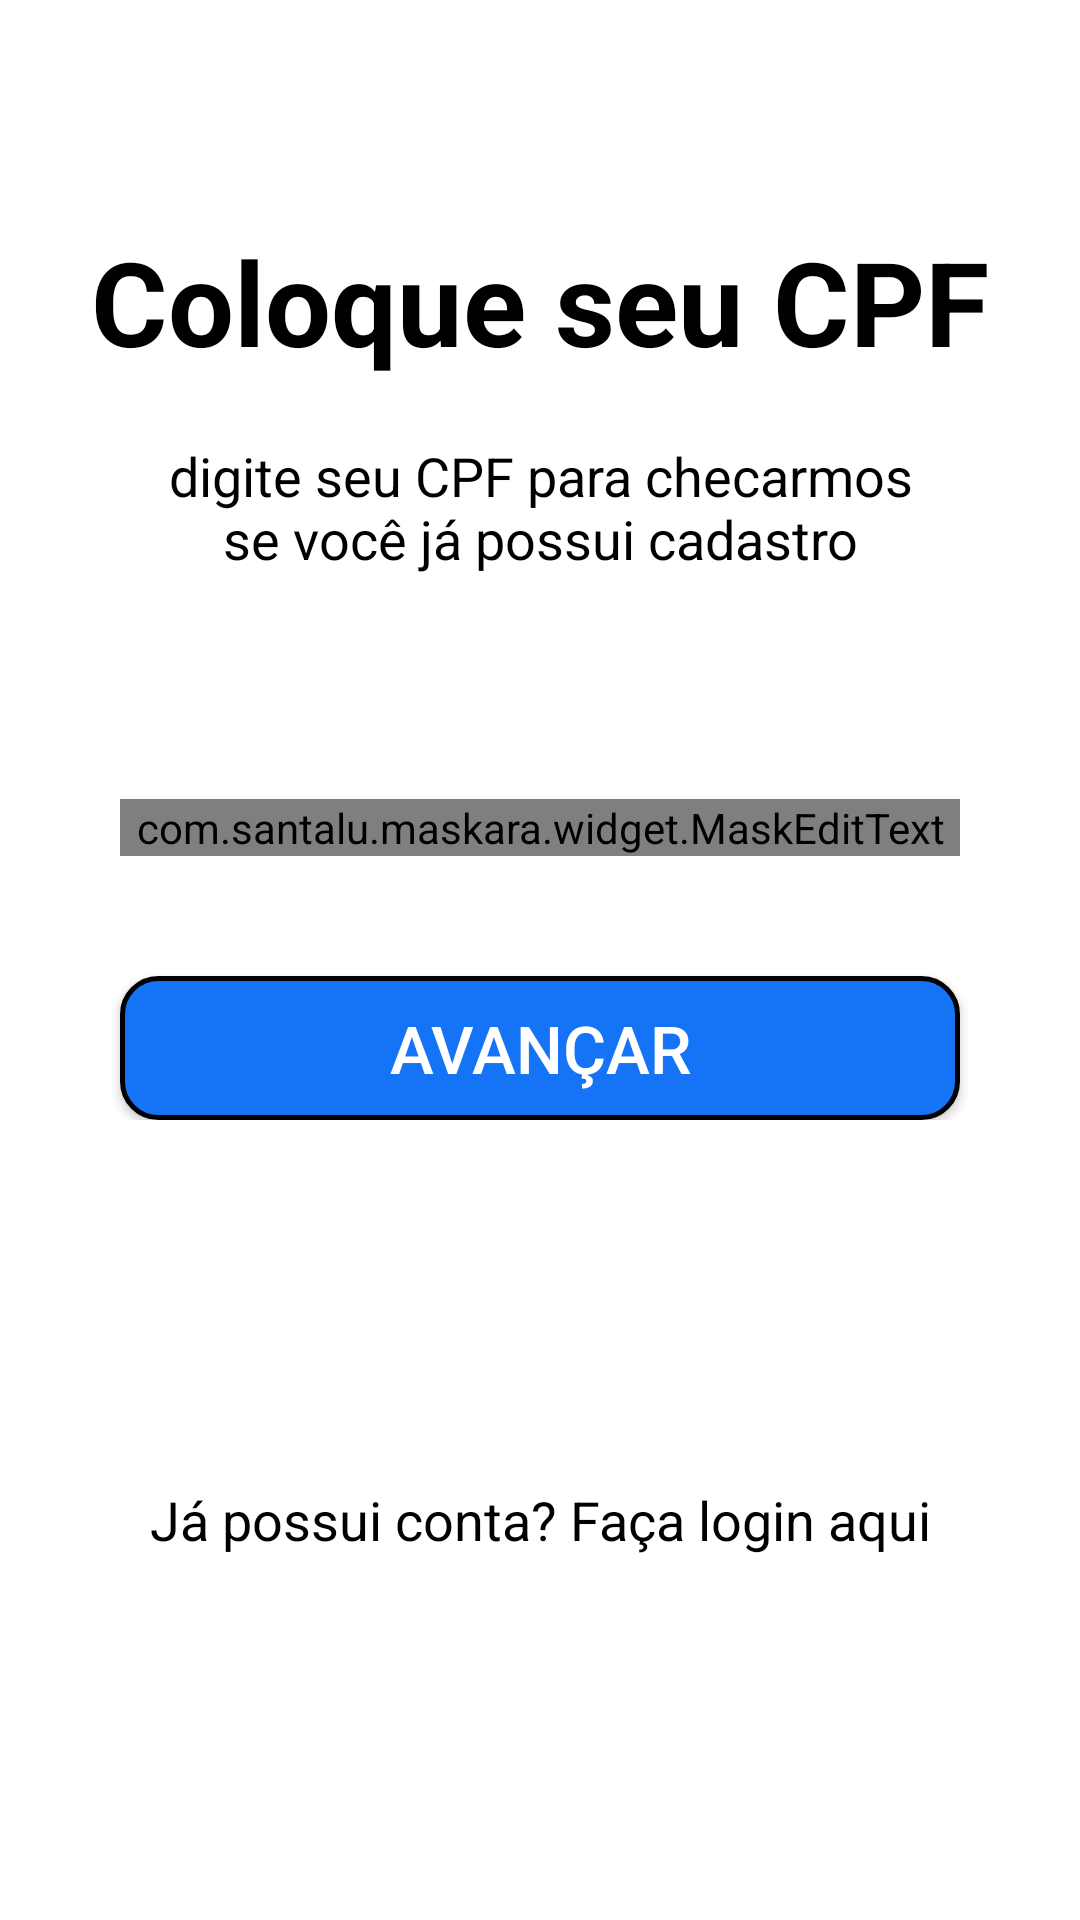

Write the Android layout XML for this screen, with the resource values it uses.
<!-- AndroidManifest.xml: application theme Theme.Tcc -->
<!-- res/layout/activity_cadastro1.xml -->
<?xml version="1.0" encoding="utf-8"?>
<LinearLayout xmlns:android="http://schemas.android.com/apk/res/android"
    xmlns:app="http://schemas.android.com/apk/res-auto"
    xmlns:tools="http://schemas.android.com/tools"
    android:layout_width="match_parent"
    android:layout_height="match_parent"
    tools:context=".Activitys.Cadastro1Activity"
    android:orientation="vertical"
    android:background="@color/white">

    <LinearLayout
        android:layout_width="match_parent"
        android:layout_height="0dp"
        android:layout_weight="20"
        android:orientation="vertical"
        android:gravity="center">
        <TextView
            android:id="@+id/titulo_login"
            android:layout_width="match_parent"
            android:layout_height="52dp"
            android:autoSizeTextType="uniform"
            android:textAlignment="center"
            android:text="Coloque seu CPF"
            android:textColor="@color/black"
            android:textStyle="bold"/>
        <TextView
            android:id="@+id/subtitulo_login"
            android:layout_width="260dp"
            android:layout_height="wrap_content"
            android:text="digite seu CPF para checarmos se você já possui cadastro"
            android:textSize="18dp"
            android:textAlignment="center"
            android:textColor="@color/black"
            android:layout_marginTop="20dp"/>
    </LinearLayout>

    <LinearLayout
        android:layout_width="match_parent"
        android:layout_height="wrap_content"
        android:gravity="center"
        android:orientation="vertical">
        <com.google.android.material.textfield.TextInputLayout
            android:id="@+id/cpfContainer_login"
            android:layout_width="match_parent"
            android:layout_height="wrap_content"
            style="@style/Widget.MaterialComponents.TextInputLayout.OutlinedBox.Dense"
            app:helperTextTextColor="#ff0000"
            android:layout_marginHorizontal="40dp"
            app:startIconDrawable="@drawable/ic_person"
            app:startIconTint="@color/black"
            app:boxStrokeColor="@color/black"
            android:textColorHint="@color/black"
            android:hint="CPF">
            <com.santalu.maskara.widget.MaskEditText
                android:id="@+id/etMaskCPF_cadastro1"
                android:layout_width="match_parent"
                android:layout_height="wrap_content"
                android:textColor="@color/black"
                android:inputType="number"
                app:mask="___.___.___-__"
                app:maskCharacter="_"
                app:maskStyle="completable" />
        </com.google.android.material.textfield.TextInputLayout>

        <androidx.appcompat.widget.AppCompatButton
            android:id="@+id/btnAvancar_cadastro1"
            android:layout_width="match_parent"
            android:layout_height="wrap_content"
            android:layout_marginHorizontal="40dp"
            android:background="@drawable/borda_black_fill_blue"
            android:textColor="@color/white"
            android:text="Avançar"
            android:textSize="22dp"
            android:layout_marginTop="40dp"
            android:onClick="irParaCadastro2"/>
    </LinearLayout>

    <TextView
        android:id="@+id/jaPossuiConta"
        android:layout_width="match_parent"
        android:layout_height="0dp"
        android:layout_weight="20"
        android:text="Já possui conta? Faça login aqui"
        android:autoSizeTextType="uniform"
        android:autoSizeMaxTextSize="18dp"
        android:autoSizeMinTextSize="10dp"
        android:textAlignment="center"
        android:gravity="center"
        android:textColor="@color/black"/>

</LinearLayout>
<!-- resources referenced by this layout -->
<resources>
  <color name="black">#FF000000</color>
  <color name="white">#FFFFFFFF</color>
  <!-- drawable borda_black_fill_blue (drawable) -->
  <?xml version="1.0" encoding="utf-8"?>
  <shape xmlns:android="http://schemas.android.com/apk/res/android">
      <stroke android:color="@color/black"
          android:width="1.5dp" />
      <corners android:radius="12dp"/>
      <solid android:color="@color/azul"/>
  </shape>
  <style name="Theme.Tcc" parent="Theme.MaterialComponents.DayNight.NoActionBar">
          
          <item name="colorPrimary">@color/purple_500</item>
          <item name="colorPrimaryVariant">@color/purple_700</item>
          <item name="colorOnPrimary">@color/white</item>
          
          <item name="colorSecondary">@color/teal_200</item>
          <item name="colorSecondaryVariant">@color/teal_700</item>
          <item name="colorOnSecondary">@color/black</item>
          
          <item name="android:statusBarColor" tools:targetApi="l">?attr/colorPrimaryVariant</item>
          
      </style>
  <color name="azul">#1574F6</color>
  <color name="purple_500">#FF6200EE</color>
  <color name="purple_700">#FF3700B3</color>
  <color name="teal_200">#FF03DAC5</color>
  <color name="teal_700">#FF018786</color>
</resources>
